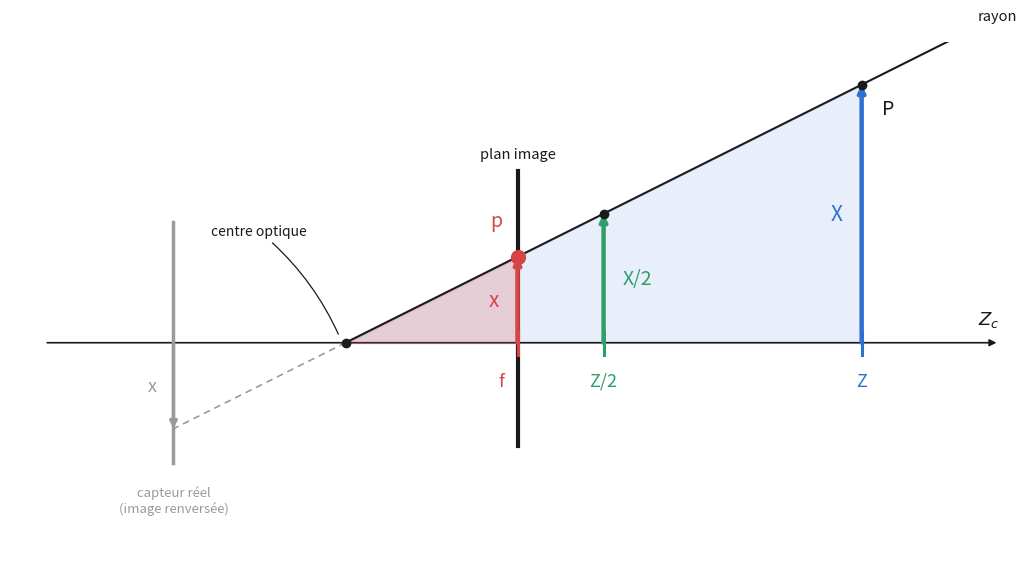

Source code (Python): (Note: this script raises an exception after producing the figure.)
"""
Figure for the "Caméras et images" lesson: the virtual image plane and the ray.
Labels are in French, to match the lesson.

    python3 figure-pinhole.py
"""
from pathlib import Path
import matplotlib
matplotlib.use("Agg")
import matplotlib.pyplot as plt

RED, BLUE, GREEN, INK, GREY = "#d64545", "#2f6fd0", "#2f9e68", "#1a1a1a", "#9a9a9a"
F = 2.0           # focale
Z, X = 6.0, 3.0   # profondeur et hauteur du point P
x = F * X / Z     # hauteur de son image sur le plan image

fig, ax = plt.subplots(figsize=(11, 5.9), dpi=170)
# fond transparent : la figure prend la couleur de la page qui l'affiche
fig.patch.set_alpha(0)
ax.patch.set_alpha(0)


def arrow(x0, y0, x1, y1, color, lw=3.2, z=6):
    ax.annotate("", xy=(x1, y1), xytext=(x0, y0), zorder=z,
                arrowprops=dict(arrowstyle="-|>", color=color, lw=lw, shrinkA=0, shrinkB=0))


def tick(xa, label, color, dx=0.0, ha="center"):
    ax.plot([xa, xa], [-.14, .14], color=color, lw=2.2, zorder=9)
    ax.text(xa + dx, -.34, label, color=color, fontsize=13, ha=ha, va="top", style="italic")


# axe optique
ax.annotate("", xy=(7.6, 0), xytext=(-3.5, 0), arrowprops=dict(arrowstyle="-|>", color=INK, lw=1.2))
ax.text(7.6, .22, "$Z_c$", fontsize=13, color=INK, ha="right")

# les deux triangles semblables, le petit emboîté dans le grand
ax.fill([0, Z, Z], [0, 0, X], color=BLUE, alpha=.11, zorder=2)
ax.fill([0, F, F], [0, 0, x], color=RED, alpha=.20, zorder=3)

# le rayon : tout point du monde posé dessus donne le même pixel
ax.plot([0, 7.3], [0, 7.3 * X / Z], color=INK, lw=1.5, zorder=6)
ax.text(7.35, 7.3 * X / Z + .1, "rayon", fontsize=10.5, color=INK)

# le trou, avec une amorce courte plutôt qu'une longue ligne de rappel
ax.plot(0, 0, "o", color=INK, ms=6, zorder=8)
ax.annotate("centre optique", xy=(-.07, .07), xytext=(-.45, 1.25),
            fontsize=10, color=INK, ha="right",
            arrowprops=dict(arrowstyle="-", color=INK, lw=.9, connectionstyle="arc3,rad=-.12"))

# le plan image, ramené DEVANT le trou : c'est la convention des équations
ax.plot([F, F], [-1.2, 2.0], color=INK, lw=3, zorder=4)
ax.text(F, 2.15, "plan image", fontsize=10.5, color=INK, ha="center")

# les trois hauteurs : l'image, puis deux objets qui tombent sur le même rayon
arrow(F, 0, F, x, RED)
ax.text(F - .22, x / 2, "x", color=RED, fontsize=15, va="center", ha="right", style="italic")
arrow(Z / 2, 0, Z / 2, X / 2, GREEN)
ax.text(Z / 2 + .22, X / 4, "X/2", color=GREEN, fontsize=14, va="center", ha="left", style="italic")
arrow(Z, 0, Z, X, BLUE)
ax.text(Z - .22, X / 2, "X", color=BLUE, fontsize=15, va="center", ha="right", style="italic")

# les points nommés, décalés pour ne pas s'asseoir sur le rayon ni sur le plan
ax.plot([Z / 2, Z], [X / 2, X], "o", color=INK, ms=6, zorder=7)
ax.plot(F, x, "o", color=RED, ms=10, zorder=8)
ax.text(F - .18, x + .3, "p", fontsize=14, color=RED, style="italic", ha="right", va="bottom")
ax.text(Z + .24, X - .16, "P", fontsize=14, color=INK, style="italic", ha="left", va="top")

tick(F, "f", RED, dx=-.16, ha="right")   # décalé : le plan image passe par ici
tick(Z / 2, "Z/2", GREEN)
tick(Z, "Z", BLUE)

# le capteur physique, derrière : même image, mais renversée
ax.plot([-F, -F], [-1.4, 1.4], color=GREY, lw=2.5, zorder=4)
ax.plot([0, -F], [0, -x], color=GREY, lw=1.2, ls=(0, (4, 3)), zorder=5)
arrow(-F, 0, -F, -x, GREY, lw=2.4)
ax.text(-F - .2, -x / 2, "x", color=GREY, fontsize=13, va="center", ha="right", style="italic")
ax.text(-F, -1.65, "capteur réel\n(image renversée)", fontsize=9.5, color=GREY, ha="center", va="top")

ax.set_xlim(-3.9, 7.9); ax.set_ylim(-2.7, 3.5)
ax.set_aspect("equal"); ax.axis("off")
fig.tight_layout()
out = f"{Path(__file__).stem}.png"
# bbox_inches="tight" + pad_inches=0 : aucune marge blanche autour du dessin
fig.savefig(out, transparent=True, bbox_inches="tight", pad_inches=0)
print("->", out)
